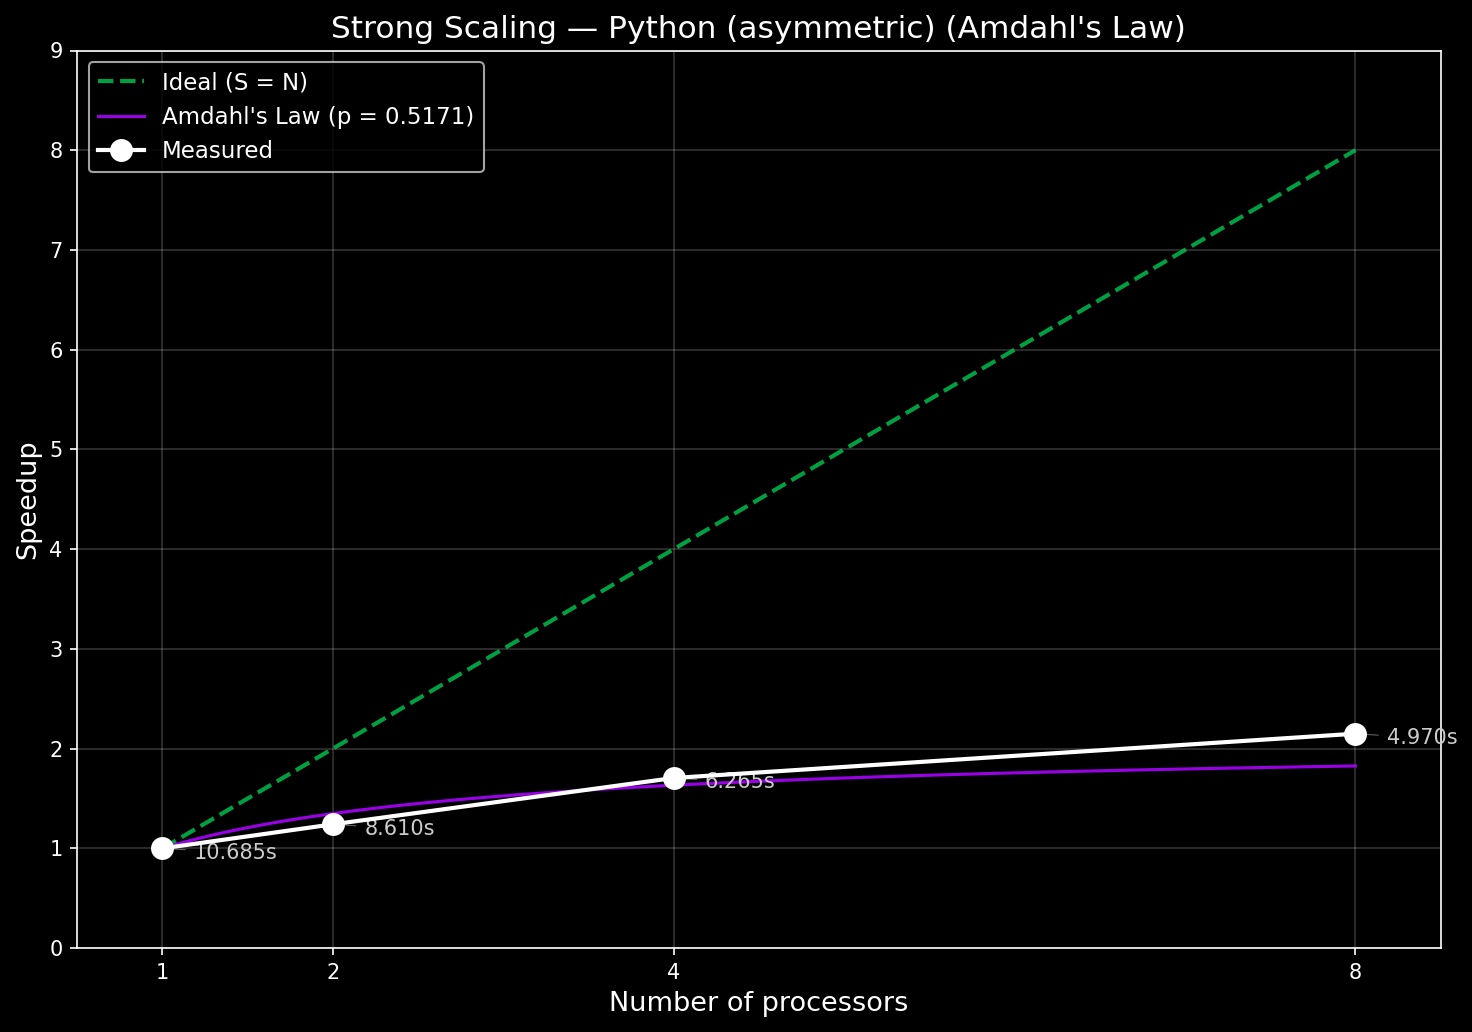

Source data for this figure (header and first rows):
cores, run, time, branches
1, 1, 10.49, 8464173
1, 2, 9.771, 8464173
1, 3, 9.337, 8464173
1, 4, 9.528, 8464173
1, 5, 9.681, 8464173
1, 6, 10.13, 8464173
1, 7, 10.04, 8464173
1, 8, 9.349, 8464173
1, 9, 14.21, 8464173
1, 10, 14.32, 8464173
2, 1, 9.102, 8464173
2, 2, 7.676, 8464173
2, 3, 8.11, 8464173
2, 4, 10.14, 8464173
2, 5, 8.801, 8464173
2, 6, 8.345, 8464173
2, 7, 8.647, 8464173
2, 8, 8.523, 8464173
2, 9, 8.331, 8464173
2, 10, 8.423, 8464173
4, 1, 6.71, 8464173
4, 2, 6.44, 8464173
4, 3, 6.66, 8464173
4, 4, 7.085, 8464173
4, 5, 6.924, 8464173
4, 6, 6.405, 8464173
4, 7, 6.167, 8464173
4, 8, 5.362, 8464173
4, 9, 6.121, 8464173
4, 10, 4.774, 8464173
8, 1, 4.636, 8464173
8, 2, 4.859, 8464173
8, 3, 4.849, 8464173
8, 4, 5.272, 8464173
8, 5, 4.672, 8464173
8, 6, 5.152, 8464173
8, 7, 5.162, 8464173
8, 8, 5.267, 8464173
8, 9, 4.829, 8464173
8, 10, 5.006, 8464173
